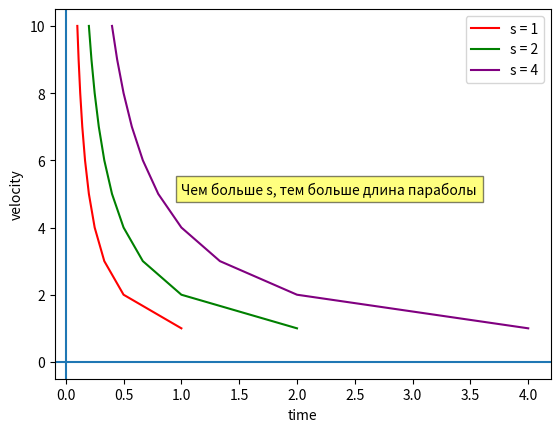

The matplotlib source for this figure:
import matplotlib.pyplot as plt


#T = S / V
def time(s):
    #Зависимость T от S
    v = []
    t = []
    for i in range(1, 11):
        v.append(i)
        ti = s / i
        t.append(ti)
    return t, v


func1 = time(1)
plt.plot(func1[0], func1[1], color='red')
func2 = time(2)
plt.plot(func2[0], func2[1], color='green')
func3 = time(4)
plt.plot(func3[0], func3[1], color='purple')
plt.legend(['s = 1', 's = 2', 's = 4'])
plt.text(1, 5, 'Чем больше s, тем больше длина параболы', bbox={'facecolor':'yellow','alpha':0.5})
plt.axvline(0)
plt.axhline(0)
plt.xlabel('time')
plt.ylabel('velocity')
plt.show()